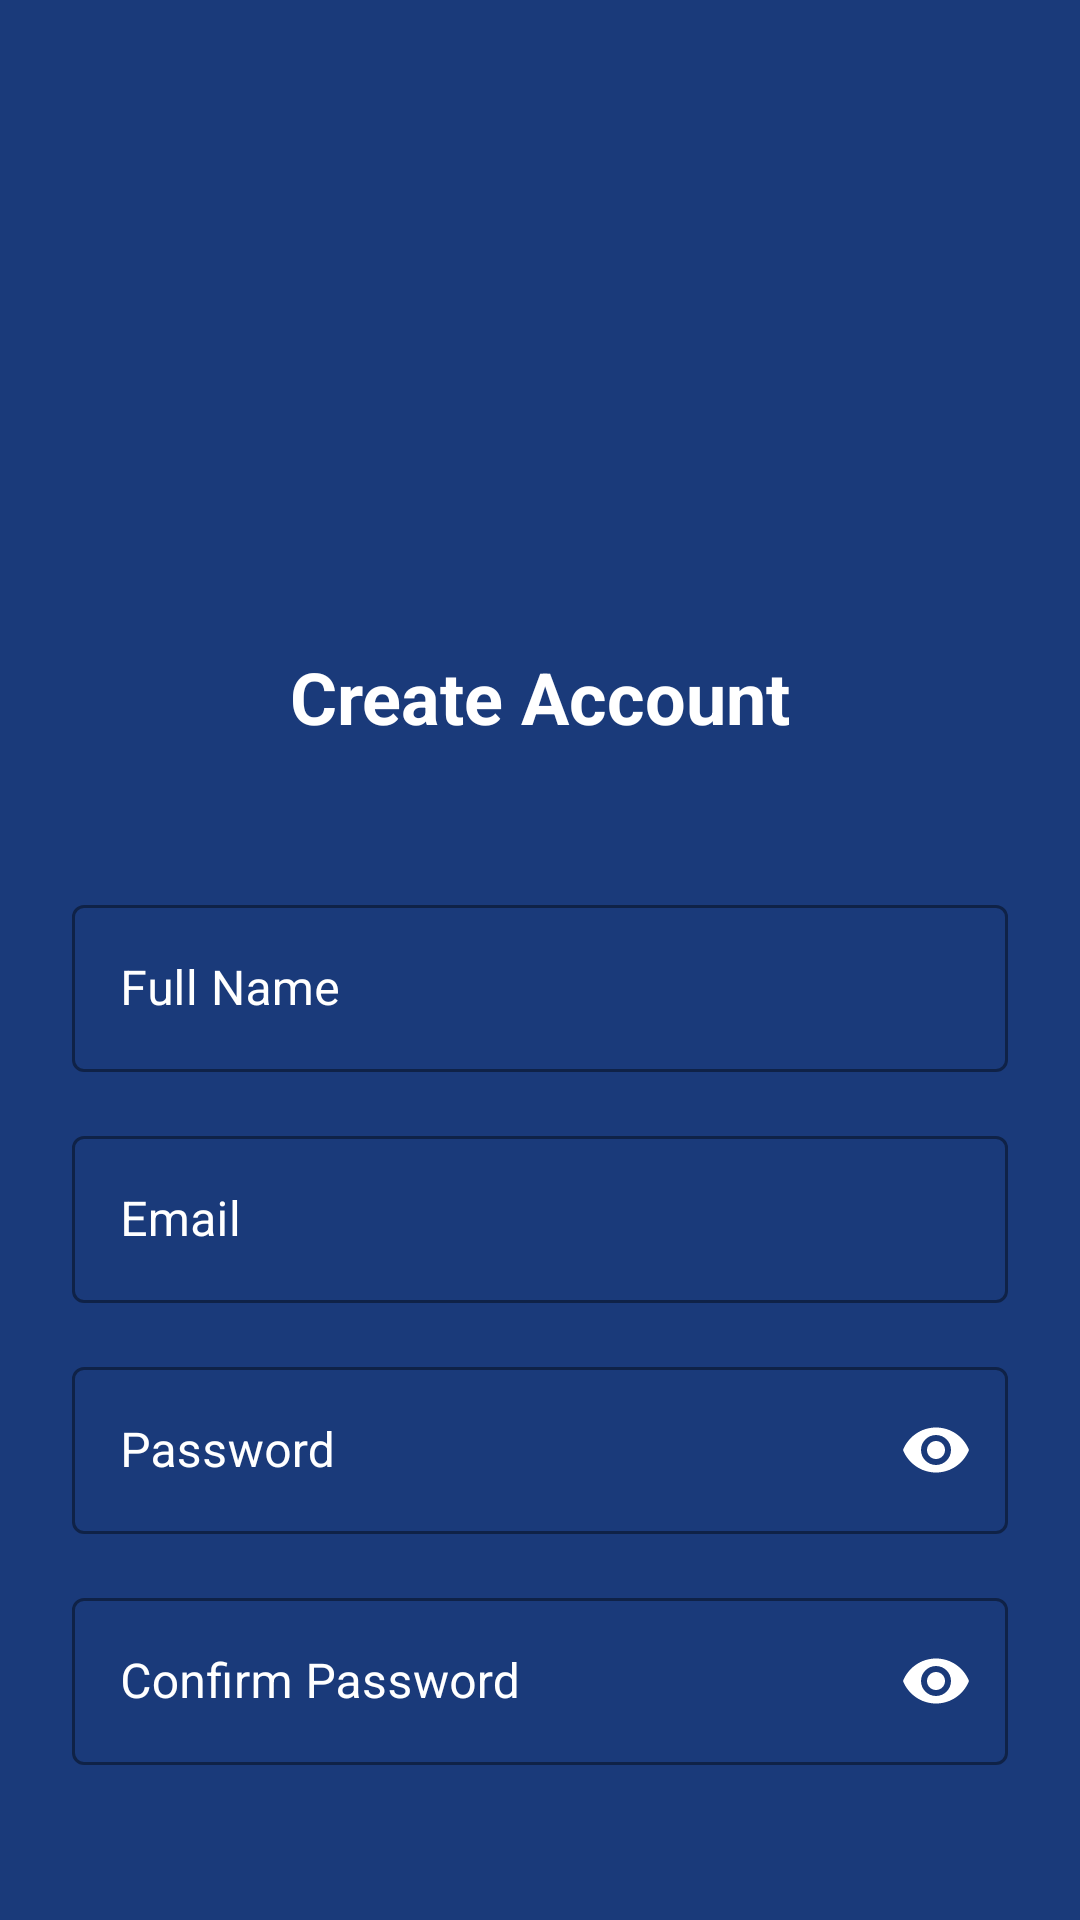

The Android layout XML behind this screen, and the referenced resources:
<!-- AndroidManifest.xml: activity theme Theme.MoneyMaster.NoActionBar -->
<!-- res/layout/activity_signup.xml -->
<?xml version="1.0" encoding="utf-8"?>
<androidx.constraintlayout.widget.ConstraintLayout xmlns:android="http://schemas.android.com/apk/res/android"
    xmlns:app="http://schemas.android.com/apk/res-auto"
    android:layout_width="match_parent"
    android:layout_height="match_parent"
    android:background="@color/dark_blue2"
    android:padding="24dp">

    <ImageView
        android:id="@+id/logoImage"
        android:layout_width="120dp"
        android:layout_height="120dp"
        android:layout_marginTop="48dp"
        android:src="@drawable/splash_logo"
        app:layout_constraintEnd_toEndOf="parent"
        app:layout_constraintStart_toStartOf="parent"
        app:layout_constraintTop_toTopOf="parent" />

    <TextView
        android:id="@+id/signupText"
        android:layout_width="wrap_content"
        android:layout_height="wrap_content"
        android:layout_marginTop="24dp"
        android:text="Create Account"
        android:textColor="@color/white"
        android:textSize="24sp"
        android:textStyle="bold"
        app:layout_constraintEnd_toEndOf="parent"
        app:layout_constraintStart_toStartOf="parent"
        app:layout_constraintTop_toBottomOf="@id/logoImage" />

    <com.google.android.material.textfield.TextInputLayout
        android:id="@+id/nameLayout"
        style="@style/Widget.MaterialComponents.TextInputLayout.OutlinedBox"
        android:layout_width="match_parent"
        android:layout_height="wrap_content"
        android:layout_marginTop="48dp"
        android:hint="Full Name"
        android:textColorHint="@color/white"
        app:boxStrokeColor="@color/white"
        app:hintTextColor="@color/white"
        app:layout_constraintTop_toBottomOf="@id/signupText">

        <com.google.android.material.textfield.TextInputEditText
            android:id="@+id/nameInput"
            android:layout_width="match_parent"
            android:layout_height="wrap_content"
            android:inputType="textPersonName"
            android:textColor="@color/white" />

    </com.google.android.material.textfield.TextInputLayout>

    <com.google.android.material.textfield.TextInputLayout
        android:id="@+id/emailLayout"
        style="@style/Widget.MaterialComponents.TextInputLayout.OutlinedBox"
        android:layout_width="match_parent"
        android:layout_height="wrap_content"
        android:layout_marginTop="16dp"
        android:hint="Email"
        android:textColorHint="@color/white"
        app:boxStrokeColor="@color/white"
        app:hintTextColor="@color/white"
        app:layout_constraintTop_toBottomOf="@id/nameLayout">

        <com.google.android.material.textfield.TextInputEditText
            android:id="@+id/emailInput"
            android:layout_width="match_parent"
            android:layout_height="wrap_content"
            android:inputType="textEmailAddress"
            android:textColor="@color/white" />

    </com.google.android.material.textfield.TextInputLayout>

    <com.google.android.material.textfield.TextInputLayout
        android:id="@+id/passwordLayout"
        style="@style/Widget.MaterialComponents.TextInputLayout.OutlinedBox"
        android:layout_width="match_parent"
        android:layout_height="wrap_content"
        android:layout_marginTop="16dp"
        android:hint="Password"
        android:textColorHint="@color/white"
        app:boxStrokeColor="@color/white"
        app:hintTextColor="@color/white"
        app:passwordToggleEnabled="true"
        app:passwordToggleTint="@color/white"
        app:layout_constraintTop_toBottomOf="@id/emailLayout">

        <com.google.android.material.textfield.TextInputEditText
            android:id="@+id/passwordInput"
            android:layout_width="match_parent"
            android:layout_height="wrap_content"
            android:inputType="textPassword"
            android:textColor="@color/white" />

    </com.google.android.material.textfield.TextInputLayout>

    <com.google.android.material.textfield.TextInputLayout
        android:id="@+id/confirmPasswordLayout"
        style="@style/Widget.MaterialComponents.TextInputLayout.OutlinedBox"
        android:layout_width="match_parent"
        android:layout_height="wrap_content"
        android:layout_marginTop="16dp"
        android:hint="Confirm Password"
        android:textColorHint="@color/white"
        app:boxStrokeColor="@color/white"
        app:hintTextColor="@color/white"
        app:passwordToggleEnabled="true"
        app:passwordToggleTint="@color/white"
        app:layout_constraintTop_toBottomOf="@id/passwordLayout">

        <com.google.android.material.textfield.TextInputEditText
            android:id="@+id/confirmPasswordInput"
            android:layout_width="match_parent"
            android:layout_height="wrap_content"
            android:inputType="textPassword"
            android:textColor="@color/white" />

    </com.google.android.material.textfield.TextInputLayout>

    <Button
        android:id="@+id/signupButton"
        android:layout_width="match_parent"
        android:layout_height="wrap_content"
        android:layout_marginTop="32dp"
        android:backgroundTint="@color/white"
        android:padding="12dp"
        android:text="Sign Up"
        android:textColor="@color/dark_blue2"
        android:textSize="16sp"
        app:layout_constraintTop_toBottomOf="@id/confirmPasswordLayout" />

    <TextView
        android:id="@+id/loginPrompt"
        android:layout_width="wrap_content"
        android:layout_height="wrap_content"
        android:layout_marginTop="24dp"
        android:text="Already have an account? Login"
        android:textColor="@color/white"
        app:layout_constraintEnd_toEndOf="parent"
        app:layout_constraintStart_toStartOf="parent"
        app:layout_constraintTop_toBottomOf="@id/signupButton" />

</androidx.constraintlayout.widget.ConstraintLayout>
<!-- resources referenced by this layout -->
<resources>
  <color name="dark_blue2">#FF1A3A7A</color>
  <color name="white">#FFFFFFFF</color>
  <style name="Theme.MoneyMaster.NoActionBar">
          <item name="windowActionBar">false</item>
          <item name="windowNoTitle">true</item>
      </style>
</resources>
